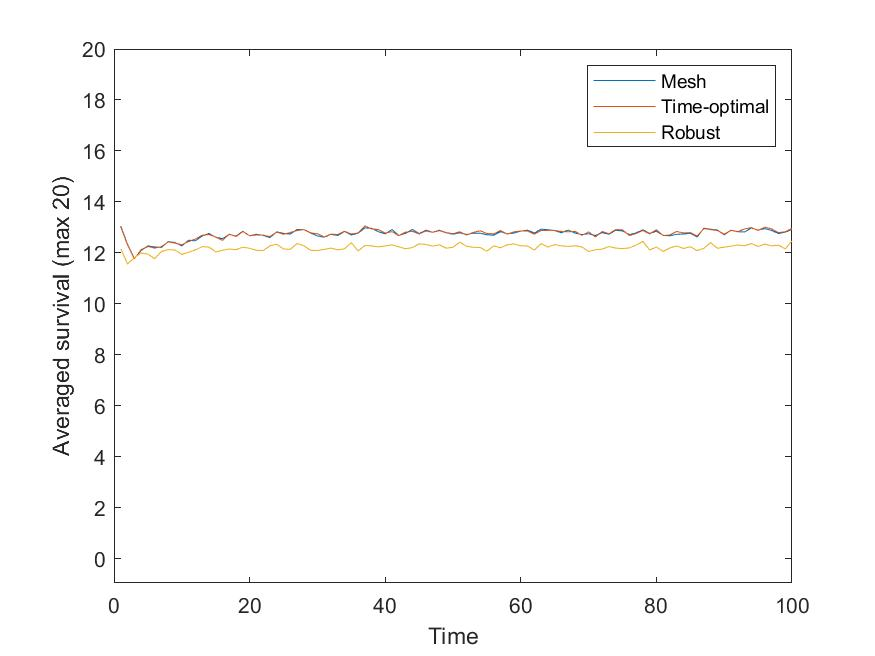

Data behind this chart, as committed beside it:
1, 13.052, 13.015, 12.163
2, 12.32, 12.31, 11.56
3, 11.78, 11.76, 11.81
4, 12.09, 12.12, 12
5, 12.27, 12.25, 11.95
6, 12.23, 12.19, 11.77
7, 12.21, 12.24, 12.05
8, 12.44, 12.43, 12.12
9, 12.4, 12.38, 12.11
10, 12.27, 12.31, 11.94
11, 12.49, 12.44, 12.02
12, 12.47, 12.54, 12.12
13, 12.66, 12.69, 12.24
14, 12.76, 12.72, 12.23
15, 12.61, 12.62, 12.03
16, 12.56, 12.49, 12.1
17, 12.72, 12.73, 12.15
18, 12.66, 12.64, 12.12
19, 12.84, 12.83, 12.22
20, 12.67, 12.67, 12.18
21, 12.73, 12.7, 12.1
22, 12.69, 12.69, 12.09
23, 12.6, 12.64, 12.28
24, 12.82, 12.81, 12.34
25, 12.76, 12.73, 12.15
26, 12.74, 12.8, 12.13
27, 12.91, 12.88, 12.37
28, 12.91, 12.91, 12.28
29, 12.78, 12.78, 12.09
30, 12.66, 12.75, 12.09
31, 12.61, 12.62, 12.13
32, 12.72, 12.73, 12.19
33, 12.68, 12.72, 12.12
34, 12.84, 12.85, 12.16
35, 12.7, 12.74, 12.4
36, 12.77, 12.78, 12.07
37, 12.98, 13.05, 12.29
38, 12.96, 12.94, 12.27
39, 12.83, 12.91, 12.23
40, 12.74, 12.77, 12.27
41, 12.91, 12.83, 12.31
42, 12.68, 12.67, 12.24
43, 12.77, 12.81, 12.16
44, 12.92, 12.85, 12.21
45, 12.76, 12.74, 12.35
46, 12.89, 12.86, 12.33
47, 12.81, 12.81, 12.26
48, 12.87, 12.89, 12.31
49, 12.78, 12.79, 12.18
50, 12.73, 12.75, 12.22
51, 12.79, 12.82, 12.42
52, 12.72, 12.7, 12.26
53, 12.77, 12.8, 12.22
54, 12.77, 12.87, 12.21
55, 12.71, 12.76, 12.06
56, 12.69, 12.74, 12.27
57, 12.83, 12.87, 12.2
58, 12.75, 12.73, 12.31
59, 12.78, 12.82, 12.35
60, 12.85, 12.86, 12.28
61, 12.89, 12.86, 12.27
... 39 more rows
